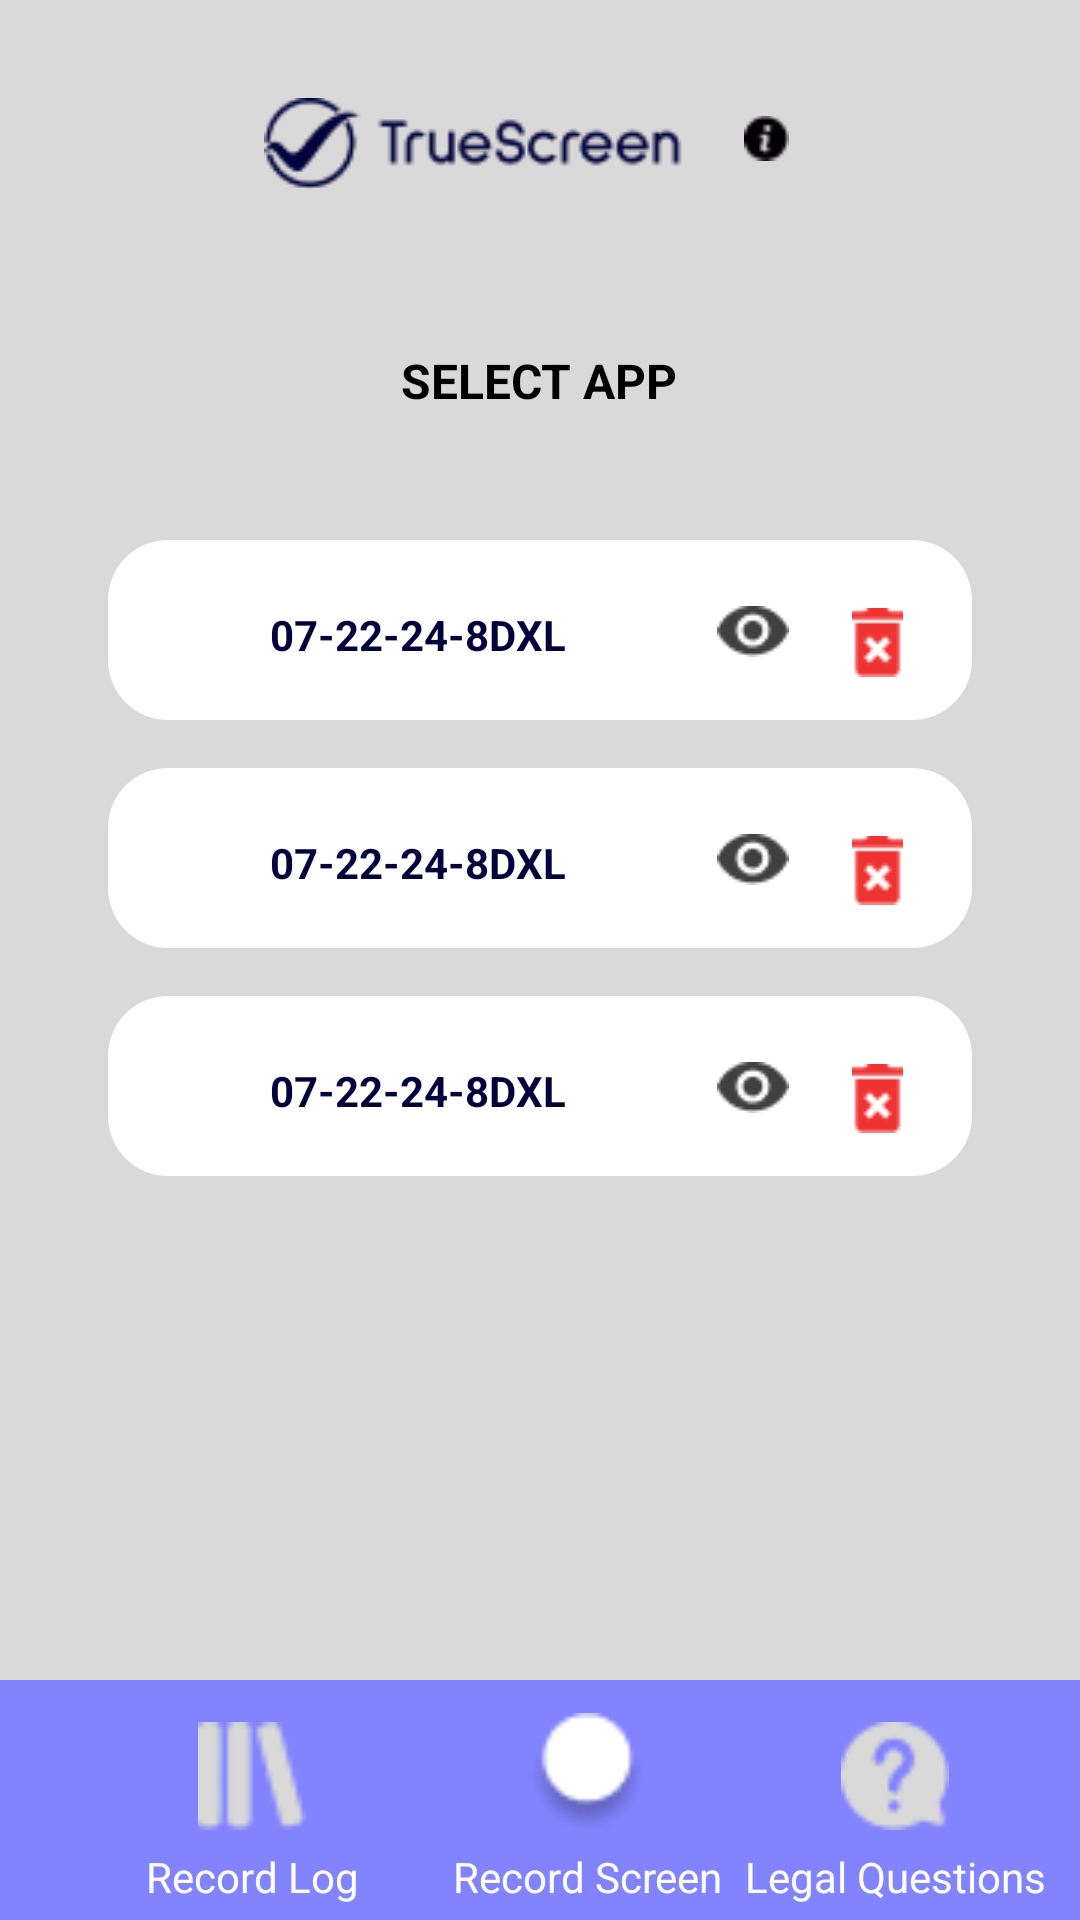

Write the Android layout XML for this screen, with the resource values it uses.
<!-- AndroidManifest.xml: application theme Theme.Fullprovodnici -->
<!-- res/layout/record_log.xml -->
<?xml version="1.0" encoding="utf-8"?>
<androidx.constraintlayout.widget.ConstraintLayout xmlns:android="http://schemas.android.com/apk/res/android"
    android:layout_width="match_parent"
    android:layout_height="match_parent"
    android:background="#D9D9D9"

    xmlns:app="http://schemas.android.com/apk/res-auto">
    <ImageView
        android:id="@+id/imageView3"
        android:layout_width="140dp"
        android:layout_height="40dp"
        android:layout_marginTop="28dp"
        app:layout_constraintEnd_toEndOf="parent"
        app:layout_constraintHorizontal_bias="0.4"
        app:layout_constraintStart_toStartOf="parent"
        app:layout_constraintTop_toTopOf="parent"
        app:srcCompat="@drawable/record_screen1" />

    <ImageView
        android:id="@+id/imageView5"
        android:layout_width="15dp"
        android:layout_height="20dp"
        android:layout_marginStart="175dp"
        android:layout_marginTop="36dp"
        app:layout_constraintEnd_toEndOf="parent"
        app:layout_constraintHorizontal_bias="0.43"
        app:layout_constraintStart_toStartOf="parent"
        app:layout_constraintTop_toTopOf="parent"
        app:srcCompat="@drawable/record_page_info" />


    <TextView
        android:id="@+id/select_text"
        android:layout_width="130dp"
        android:layout_height="20dp"
        android:layout_marginTop="116dp"
        android:gravity="center"
        android:text="@string/text1_description"
        android:textColor="@color/black"
        android:textSize="16dp"
        android:textStyle="bold"
        app:layout_constraintEnd_toEndOf="parent"
        app:layout_constraintHorizontal_bias="0.498"
        app:layout_constraintStart_toStartOf="parent"
        app:layout_constraintTop_toTopOf="parent" />

    <androidx.constraintlayout.widget.ConstraintLayout
        android:layout_width="match_parent"
        android:layout_height="wrap_content"
        android:layout_marginTop="44dp"
        app:layout_constraintEnd_toEndOf="parent"
        app:layout_constraintHorizontal_bias="0.0"
        app:layout_constraintStart_toStartOf="parent"
        app:layout_constraintTop_toBottomOf="@id/select_text">

        
        <LinearLayout
            android:id="@+id/rectangle1"
            android:layout_width="0dp"
            android:layout_height="60dp"
            android:background="@drawable/rounded_corners"
            android:orientation="horizontal"
            android:padding="10dp"
            app:layout_constraintEnd_toEndOf="parent"
            app:layout_constraintHorizontal_bias="0.5"
            app:layout_constraintStart_toStartOf="parent"
            app:layout_constraintTop_toTopOf="parent"
            app:layout_constraintWidth_percent="0.8">

            <TextView
                android:layout_width="0dp"
                android:layout_height="wrap_content"
                android:layout_marginEnd="7dp"
                android:layout_weight="1"
                android:gravity="center"
                android:text="07-22-24-8DXL"
                android:textColor="#02033C"
                android:textStyle="bold"
                android:layout_marginTop="12dp"/>

            <ImageView
                android:layout_width="24dp"
                android:layout_height="wrap_content"
                android:layout_marginTop="12dp"
                android:layout_marginEnd="8dp"
                android:src="@drawable/record_eye"

                />

            <ImageButton
                android:layout_width="wrap_content"
                android:layout_height="48dp"
                android:background="#FFFFFF"
                android:contentDescription="@string/btn_desc3"
                android:padding="13dp"
                android:src="@drawable/record_bin"

                />
        </LinearLayout>

        
        <LinearLayout
            android:id="@+id/rectangle2"
            android:layout_width="0dp"
            android:layout_height="60dp"
            android:layout_marginTop="16dp"
            android:background="@drawable/rounded_corners"
            android:orientation="horizontal"
            android:padding="10dp"
            app:layout_constraintEnd_toEndOf="parent"
            app:layout_constraintHorizontal_bias="0.5"
            app:layout_constraintStart_toStartOf="parent"
            app:layout_constraintTop_toBottomOf="@id/rectangle1"
            app:layout_constraintWidth_percent="0.8">

            <TextView
                android:layout_width="0dp"
                android:layout_height="wrap_content"
                android:layout_marginEnd="7dp"
                android:layout_weight="1"
                android:gravity="center"
                android:text="07-22-24-8DXL"
                android:textColor="#02033C"
                android:textStyle="bold"
                android:layout_marginTop="12dp"/>

            <ImageView
                android:layout_width="24dp"
                android:layout_height="wrap_content"
                android:layout_marginTop="12dp"
                android:layout_marginEnd="8dp"
                android:src="@drawable/record_eye"

                />

            <ImageButton
                android:layout_width="wrap_content"
                android:layout_height="48dp"
                android:background="#FFFFFF"
                android:contentDescription="@string/btn_desc3"
                android:padding="13dp"
                android:src="@drawable/record_bin"

                />
        </LinearLayout>

        
        <LinearLayout
            android:id="@+id/rectangle3"
            android:layout_width="0dp"
            android:layout_height="60dp"
            android:layout_marginTop="16dp"
            android:background="@drawable/rounded_corners"
            android:padding="10dp"
            app:layout_constraintEnd_toEndOf="parent"
            app:layout_constraintHorizontal_bias="0.5"
            app:layout_constraintStart_toStartOf="parent"
            app:layout_constraintTop_toBottomOf="@id/rectangle2"
            app:layout_constraintWidth_percent="0.8">

            <TextView
                android:layout_width="0dp"
                android:layout_height="wrap_content"
                android:layout_marginEnd="7dp"
                android:layout_weight="1"
                android:gravity="center"
                android:text="07-22-24-8DXL"
                android:textColor="#02033C"
                android:textStyle="bold"
                android:layout_marginTop="12dp"/>

            <ImageView
                android:layout_width="24dp"
                android:layout_height="wrap_content"
                android:layout_marginTop="12dp"
                android:layout_marginEnd="8dp"
                android:src="@drawable/record_eye"

                />

            <ImageButton
                android:layout_width="wrap_content"
                android:layout_height="48dp"
                android:background="#FFFFFF"
                android:contentDescription="@string/btn_desc3"
                android:padding="13dp"
                android:src="@drawable/record_bin"

                />
        </LinearLayout>

    </androidx.constraintlayout.widget.ConstraintLayout>


    <View
        android:id="@+id/backgroundView"
        android:layout_width="0dp"
        android:layout_height="80dp"
        android:background="#8283FF"
        app:layout_constraintBottom_toBottomOf="parent"
        app:layout_constraintEnd_toEndOf="parent"
        app:layout_constraintHorizontal_bias="0.0"
        app:layout_constraintStart_toStartOf="parent" />

    <ImageButton
        android:id="@+id/button1"
        android:layout_width="48dp"
        android:layout_height="48dp"
        android:layout_marginStart="60dp"
        android:layout_marginBottom="24dp"
        android:background="?attr/selectableItemBackground"
        android:contentDescription="@string/button1_description"
        android:scaleType="fitCenter"
        android:padding="6dp"
        android:src="@drawable/first_button"
        app:layout_constraintBottom_toBottomOf="@id/backgroundView"
        app:layout_constraintStart_toStartOf="@id/backgroundView" />

    <ImageButton
        android:id="@+id/button2"
        android:layout_width="48dp"
        android:layout_height="48dp"
        android:layout_marginStart="64dp"
        android:layout_marginBottom="24dp"
        android:background="?attr/selectableItemBackground"
        android:contentDescription="@string/button2_description"
        android:scaleType="fitCenter"
        android:padding="3dp"
        android:src="@drawable/second_button"
        app:layout_constraintBottom_toBottomOf="@id/backgroundView"
        app:layout_constraintStart_toEndOf="@id/button1" />

    <ImageButton
        android:id="@+id/button3"
        android:layout_width="48dp"
        android:layout_height="48dp"
        android:layout_marginBottom="24dp"
        android:background="?attr/selectableItemBackground"
        android:contentDescription="@string/button3_description"
        android:scaleType="fitCenter"
        android:padding="6dp"
        android:src="@drawable/third_button"
        app:layout_constraintBottom_toBottomOf="@id/backgroundView"
        app:layout_constraintEnd_toEndOf="parent"
        app:layout_constraintHorizontal_bias="0.589"
        app:layout_constraintStart_toEndOf="@id/button2" />

    <TextView
        android:id="@+id/label_button1"
        android:layout_width="wrap_content"
        android:layout_height="wrap_content"
        android:text="@string/button1_description"
        app:layout_constraintTop_toBottomOf="@id/button1"
        app:layout_constraintStart_toStartOf="@id/button1"
        app:layout_constraintEnd_toEndOf="@id/button1"
        android:textColor="#FFFFFF" />

    <TextView
        android:id="@+id/label_button2"
        android:layout_width="wrap_content"
        android:layout_height="wrap_content"
        android:text="@string/button2_description"
        app:layout_constraintTop_toBottomOf="@id/button2"
        app:layout_constraintStart_toStartOf="@id/button2"
        app:layout_constraintEnd_toEndOf="@id/button2"
        android:textColor="#FFFFFF" />

    <TextView
        android:id="@+id/label_button3"
        android:layout_width="wrap_content"
        android:layout_height="wrap_content"
        android:text="@string/button3_description"
        app:layout_constraintTop_toBottomOf="@id/button3"
        app:layout_constraintStart_toStartOf="@id/button3"
        app:layout_constraintEnd_toEndOf="@id/button3"
        android:textColor="#FFFFFF" />
</androidx.constraintlayout.widget.ConstraintLayout>
<!-- resources referenced by this layout -->
<resources>
  <!-- drawable first_button: png bitmap (drawable, 580 bytes) -->
  <!-- drawable record_bin: png bitmap (drawable, 434 bytes) -->
  <!-- drawable record_eye: png bitmap (drawable, 492 bytes) -->
  <!-- drawable record_page_info: png bitmap (drawable, 401 bytes) -->
  <!-- drawable record_screen1: png bitmap (drawable, 2946 bytes) -->
  <!-- drawable rounded_corners (drawable) -->
  <?xml version="1.0" encoding="utf-8"?>
  <shape xmlns:android="http://schemas.android.com/apk/res/android"
      android:shape="rectangle">
      <solid android:color="@color/white" /> 
      <corners android:radius="20dp" /> 
  </shape>
  <!-- drawable second_button: png bitmap (drawable, 1112 bytes) -->
  <!-- drawable third_button: png bitmap (drawable, 845 bytes) -->
  <string name="btn_desc3">Desc</string>
  <string name="button1_description">Record Log</string>
  <string name="button2_description">Record Screen</string>
  <string name="button3_description">Legal Questions</string>
  <string name="text1_description">SELECT APP</string>
  <style name="Theme.Fullprovodnici" parent="Theme.MaterialComponents.DayNight.DarkActionBar">
          
          <item name="colorPrimary">@color/purple_500</item>
          <item name="colorPrimaryVariant">@color/purple_700</item>
          <item name="colorOnPrimary">@color/white</item>
          
          <item name="colorSecondary">@color/teal_200</item>
          <item name="colorSecondaryVariant">@color/teal_700</item>
          <item name="colorOnSecondary">@color/black</item>
          
          <item name="android:statusBarColor">?attr/colorPrimaryVariant</item>
          
      </style>
  <!-- not gathered from this repository: default colours our renderer supplied (Android Studio template values) -->
  <color name="purple_500">#FF6200EE</color>
  <color name="purple_700">#FF3700B3</color>
  <color name="teal_200">#FF03DAC5</color>
  <color name="teal_700">#FF018786</color>
  <color name="black">#FF000000</color>
  <color name="white">#FFFFFFFF</color>
</resources>
